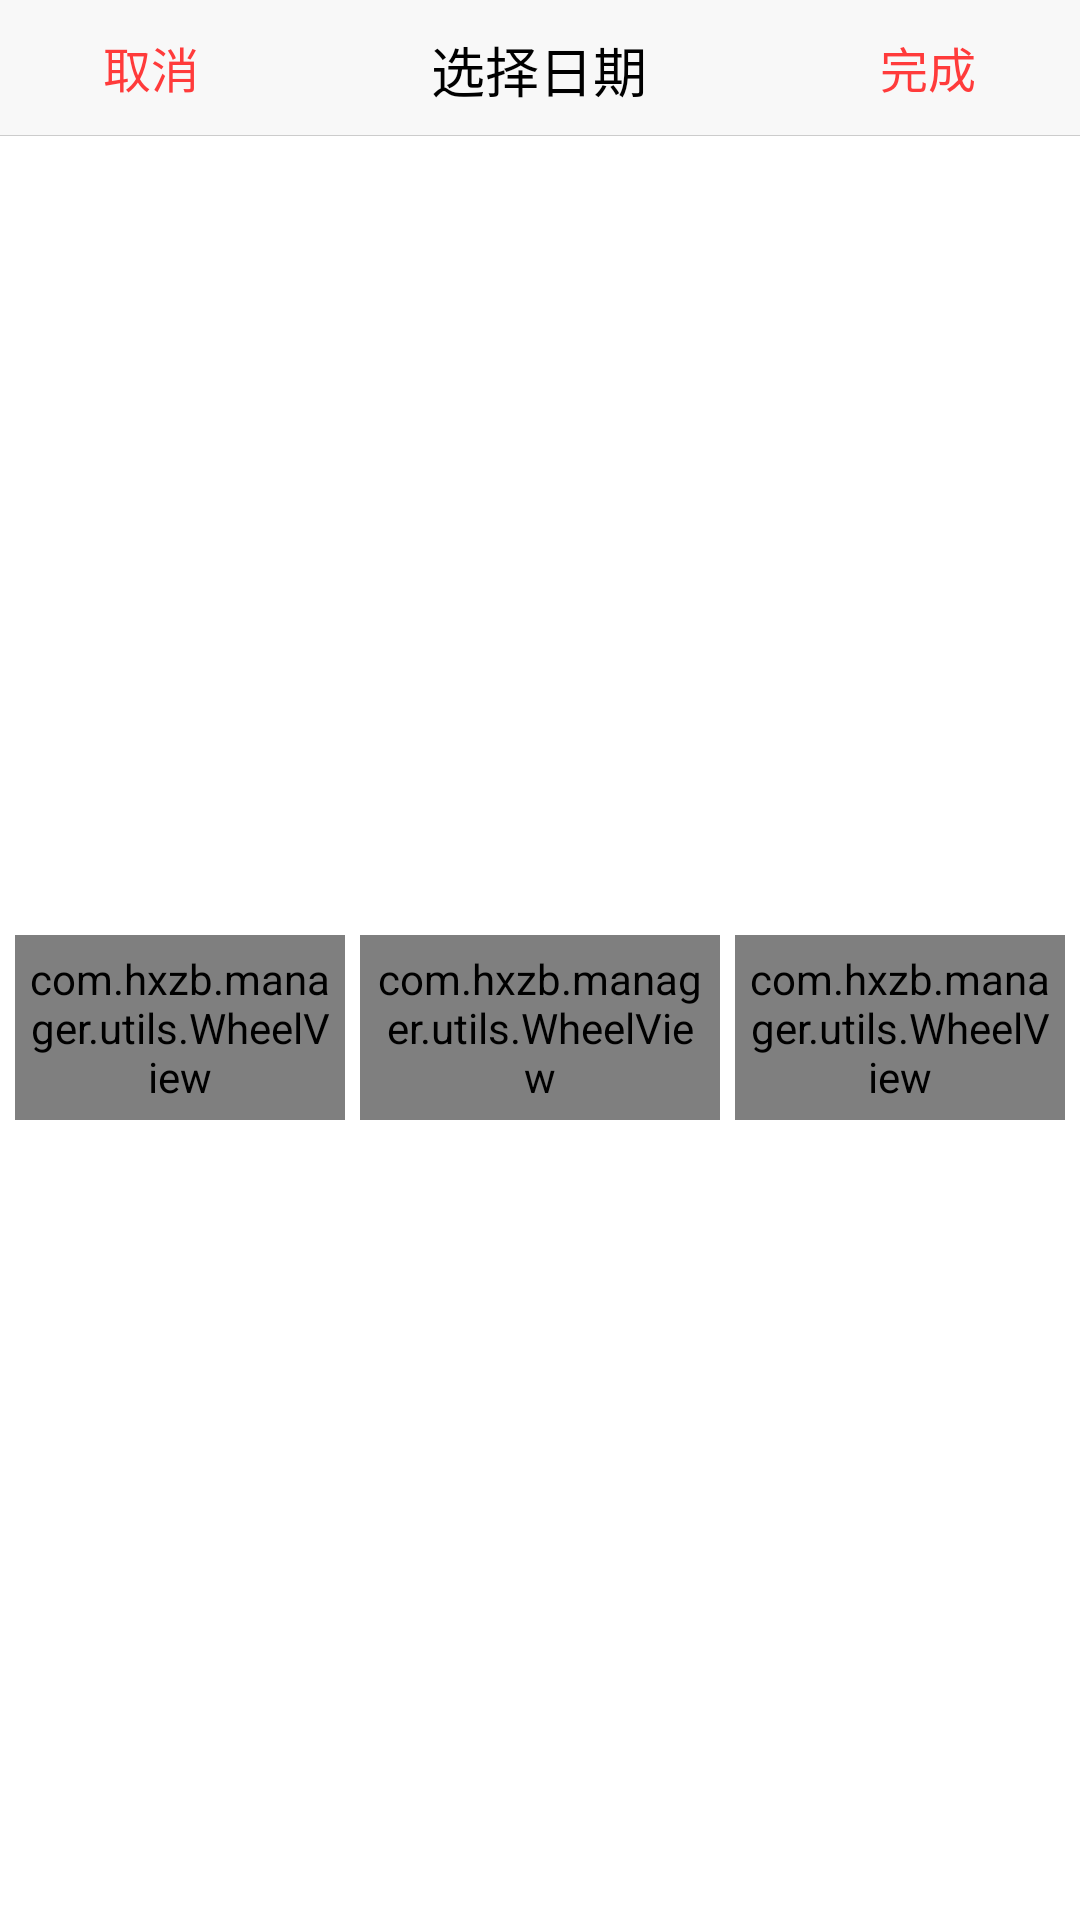

Reconstruct the res/layout file that produces this screen, plus the resources it refers to.
<!-- AndroidManifest.xml: application theme AppTheme -->
<!-- res/layout/date_select_wheel.xml -->
<?xml version="1.0" encoding="utf-8"?>
<LinearLayout xmlns:android="http://schemas.android.com/apk/res/android"
    android:layout_width="fill_parent"
    android:layout_height="wrap_content"
    android:orientation="vertical" >

    <LinearLayout
        android:id="@+id/top_layout"
        android:layout_width="fill_parent"
        android:layout_height="wrap_content"
        android:background="#F8F8F8"
        android:gravity="center"
        android:orientation="horizontal" >

        <Button
            android:id="@+id/cancel_btn"
            android:layout_width="wrap_content"
            android:layout_height="45dp"
            android:layout_weight="0.3"
            android:background="@null"
            android:text="取消"
            android:textColor="#FF3B3B"
            android:textSize="16sp" />

        <TextView
            android:id="@+id/diaolog_title_tv"
            android:layout_width="wrap_content"
            android:layout_height="45dp"
            android:layout_weight="1.5"
            android:gravity="center"
            android:padding="10dp"
            android:text="选择日期"
            android:textColor="#000000"
            android:textSize="18sp" />

        <Button
            android:id="@+id/confirm_btn"
            android:layout_width="wrap_content"
            android:layout_height="45dp"
            android:layout_weight="0.3"
            android:background="@null"
            android:text="完成"
            android:textColor="#FF3B3B"
            android:textSize="16sp" />
    </LinearLayout>

    <ImageView
        android:layout_width="fill_parent"
        android:layout_height="0.2dp"
        android:background="#CCCCCC"
        android:padding="1dp" />

    <LinearLayout
        android:id="@+id/date_selelct_layout"
        android:layout_width="fill_parent"
        android:layout_height="fill_parent"
        android:background="#FFFFFFFF"
        android:orientation="horizontal" >

        <com.hxzb.manager.utils.WheelView
            android:id="@+id/year"
            android:layout_width="fill_parent"
            android:layout_height="wrap_content"
            android:layout_gravity="center_vertical"
            android:layout_margin="5dp"
            android:layout_weight="1"
            android:padding="5dp" />

        <com.hxzb.manager.utils.WheelView
            android:id="@+id/month"
            android:layout_width="fill_parent"
            android:layout_height="wrap_content"
            android:layout_gravity="center_vertical"
            android:layout_marginBottom="5dp"
            android:layout_marginTop="5dp"
            android:layout_weight="1"
            android:padding="5dp" />

        <com.hxzb.manager.utils.WheelView
            android:id="@+id/day"
            android:layout_width="fill_parent"
            android:layout_height="wrap_content"
            android:layout_gravity="center_vertical"
            android:layout_margin="5dp"
            android:layout_weight="1"
            android:padding="5dp" />
    </LinearLayout>

</LinearLayout>
<!-- resources referenced by this layout -->
<resources>
  <style name="AppTheme" parent="Theme.AppCompat.Light.DarkActionBar">
          
          <item name="colorPrimary">@color/colorPrimary</item>
          <item name="colorPrimaryDark">@color/colorPrimaryDark</item>
          <item name="colorAccent">@color/colorAccent</item>
      </style>
  <color name="colorPrimary">#3F51B5</color>
  <color name="colorPrimaryDark">#303F9F</color>
  <color name="colorAccent">#FF4081</color>
</resources>
